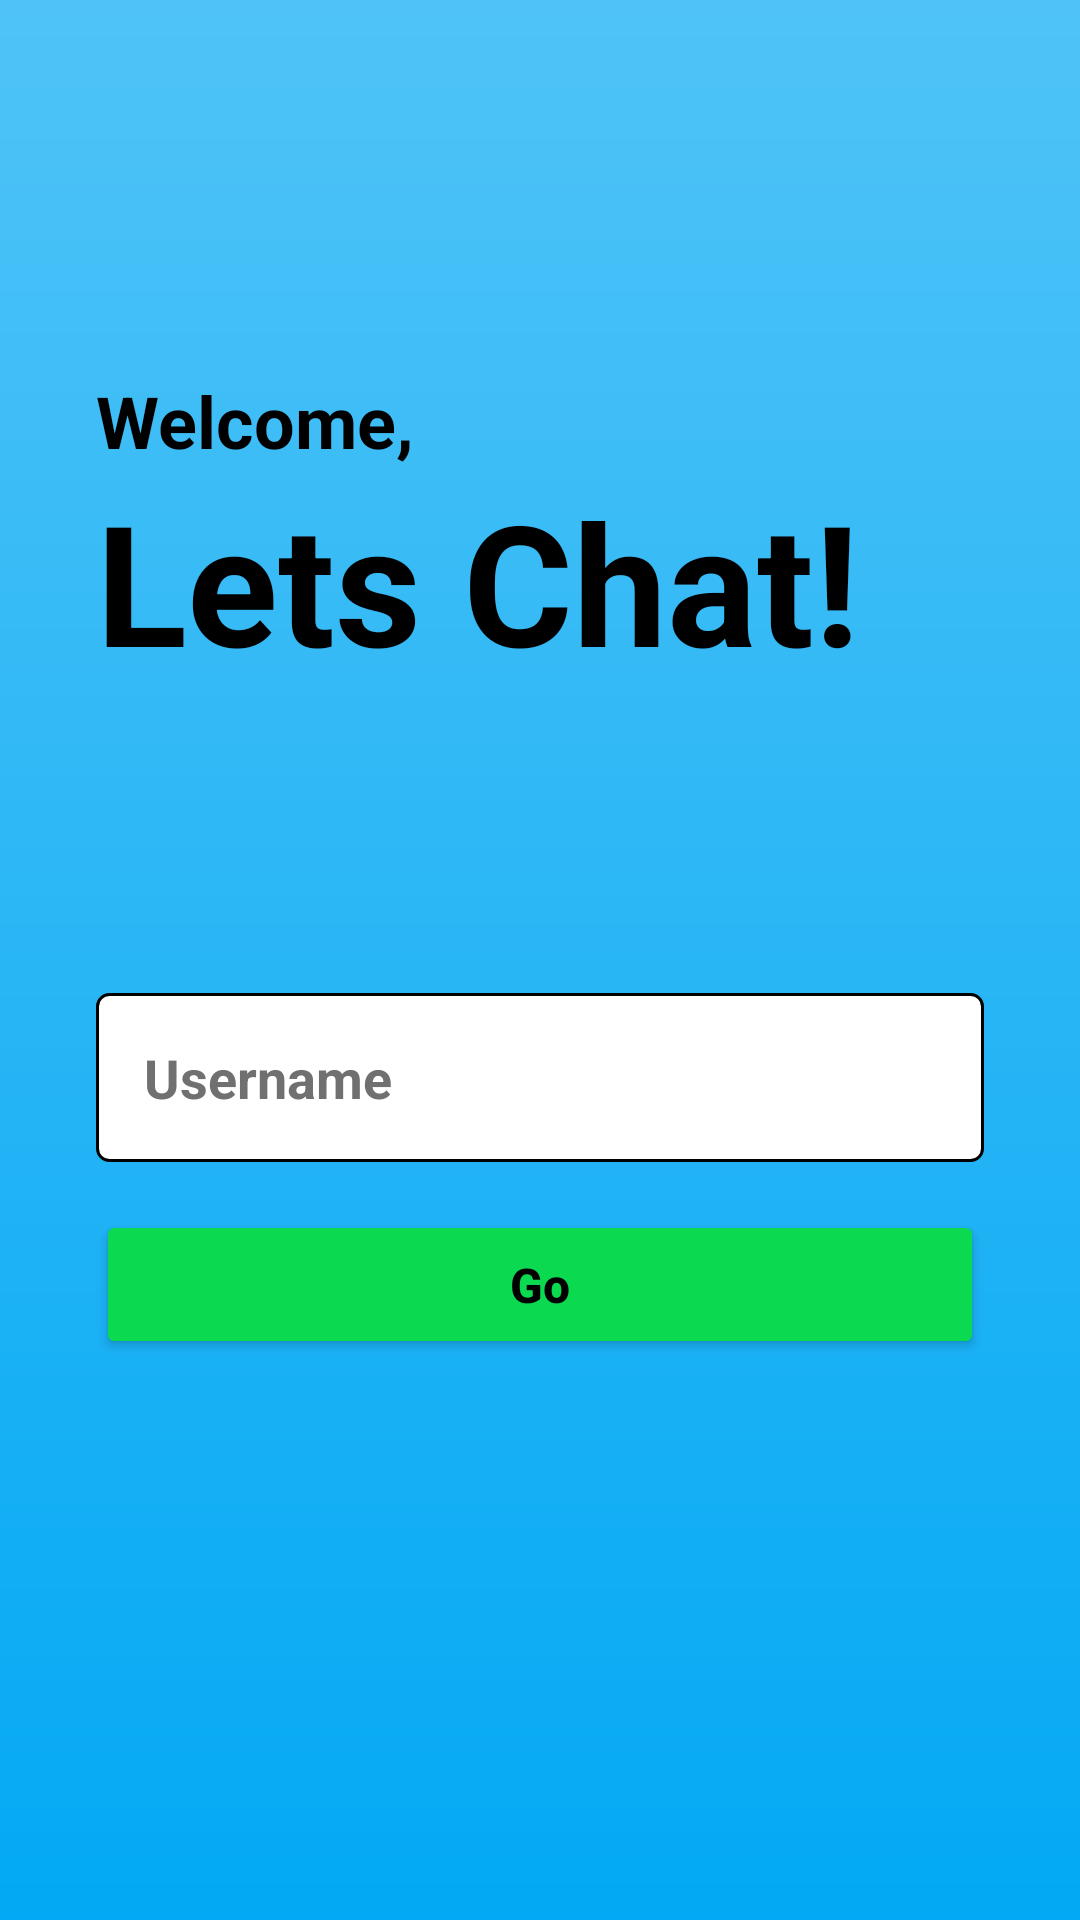

Reconstruct the res/layout file that produces this screen, plus the resources it refers to.
<!-- AndroidManifest.xml: application theme Theme.ChatBot_AI -->
<!-- res/layout/fragment_login.xml -->
<?xml version="1.0" encoding="utf-8"?>
<androidx.constraintlayout.widget.ConstraintLayout xmlns:android="http://schemas.android.com/apk/res/android"
    xmlns:app="http://schemas.android.com/apk/res-auto"
    xmlns:tools="http://schemas.android.com/tools"
    android:layout_width="match_parent"
    android:layout_height="match_parent"
    android:background="@drawable/blue_gradient_background"
    tools:context=".LoginActivity">

    <TextView
        android:id="@+id/welcome_text"
        android:layout_width="wrap_content"
        android:layout_height="wrap_content"
        android:layout_marginStart="32dp"
        android:layout_marginTop="124dp"
        android:text="Welcome,"
        android:textColor="@color/black"
        android:textSize="24dp"
        android:textStyle="bold"
        app:layout_constraintEnd_toEndOf="parent"
        app:layout_constraintHorizontal_bias="0.0"
        app:layout_constraintStart_toStartOf="parent"
        app:layout_constraintTop_toTopOf="parent" />

    <TextView
        android:id="@+id/lets_chat_text"
        android:layout_width="wrap_content"
        android:layout_height="wrap_content"
        android:text="Lets Chat!"
        android:textColor="@color/black"
        android:textSize="56dp"
        android:textStyle="bold"
        app:layout_constraintEnd_toEndOf="parent"
        app:layout_constraintHorizontal_bias="0.0"
        app:layout_constraintStart_toStartOf="@+id/welcome_text"
        app:layout_constraintTop_toBottomOf="@+id/welcome_text" />

    <EditText
        android:id="@+id/username_edit_text"
        android:layout_width="match_parent"
        android:layout_height="wrap_content"
        android:layout_marginStart="32dp"
        android:layout_marginTop="100dp"
        android:layout_marginEnd="32dp"
        android:background="@drawable/edit_text_background"
        android:hint="Username"
        android:importantForAutofill="no"
        android:inputType="text"
        android:padding="16dp"
        android:textColor="@color/black"
        android:textStyle="bold"
        android:textColorHint="@color/gray"
        app:layout_constraintEnd_toEndOf="parent"
        app:layout_constraintStart_toStartOf="parent"
        app:layout_constraintTop_toBottomOf="@+id/lets_chat_text" />

    <Button
        android:id="@+id/go_button"
        android:layout_width="match_parent"
        android:layout_height="wrap_content"
        android:layout_marginStart="32dp"
        android:layout_marginTop="16dp"
        android:layout_marginEnd="32dp"
        android:backgroundTint="#0BDA51"
        android:padding="14dp"
        android:text="Go"
        android:textStyle="bold"
        android:textAllCaps="false"
        android:textColor="@color/black"
        android:textSize="16sp"
        app:cornerRadius="4dp"
        app:layout_constraintEnd_toEndOf="parent"
        app:layout_constraintStart_toStartOf="parent"
        app:layout_constraintTop_toBottomOf="@+id/username_edit_text" />

</androidx.constraintlayout.widget.ConstraintLayout>
<!-- resources referenced by this layout -->
<resources>
  <color name="black">#FF000000</color>
  <color name="gray">#FF707070</color>
  <!-- drawable blue_gradient_background (drawable) -->
  <?xml version="1.0" encoding="utf-8"?>
  <shape xmlns:android="http://schemas.android.com/apk/res/android">
      <gradient
          android:type="linear"
          android:startColor="#4FC3F7"
          android:endColor="#03A9F4"
          android:angle="270" />
  </shape>
  <!-- drawable edit_text_background (drawable) -->
  <?xml version="1.0" encoding="utf-8"?>
  <shape xmlns:android="http://schemas.android.com/apk/res/android">
      
      <solid android:color="@android:color/white" />
  
      
      <corners android:radius="4dp" />
  
      
      <stroke
          android:width="1dp"
          android:color="#000000" />
  </shape>
  <style name="Theme.ChatBot_AI" parent="Base.Theme.ChatBot_AI" />
  <style name="Base.Theme.ChatBot_AI" parent="Theme.Material3.DayNight.NoActionBar">
          
          
          
          <item name="colorPrimary">@color/purple_500</item>
          <item name="colorPrimaryVariant">@color/purple_700</item>
          <item name="colorOnPrimary">@color/white</item>
          
          <item name="colorSecondary">@color/teal_200</item>
          <item name="colorSecondaryVariant">@color/teal_700</item>
          <item name="colorOnSecondary">@color/black</item>
          
          <item name="android:statusBarColor">?attr/colorPrimaryVariant</item>
          
      </style>
  <color name="purple_500">#FF6200EE</color>
  <color name="purple_700">#FF3700B3</color>
  <color name="white">#FFFFFFFF</color>
  <color name="teal_200">#FF03DAC5</color>
  <color name="teal_700">#FF018786</color>
</resources>
